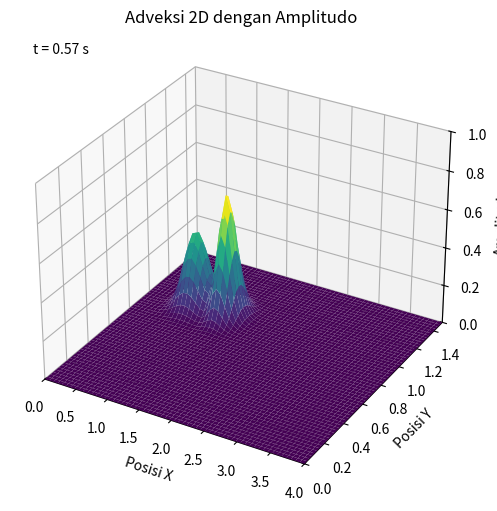

Here is the Python script that generated this plot: (Note: this script raises an exception after producing the figure.)
import numpy as np
import matplotlib.pyplot as plt
from matplotlib.animation import FuncAnimation
# PARAMETER & DOMAIN
Lx = 4.0; Ly = 1.5
nx = 60 ; ny = 60

dx = Lx / (nx - 1)
dy = Ly / (ny - 1)

x = np.linspace(0, Lx, nx)
y = np.linspace(0, Ly, ny)
X, Y = np.meshgrid(x, y)
dt = 0.01

v1_x = 0.2; v1_y = 0.0
v2_x = 0.7; v2_y = 0.0

# KONDISI AWAL (2D GAUSSIAN)
U1 = np.exp(-100 * ((X - 1.2)**2 + (Y - 1.0)**2))
U2 = np.exp(-100 * ((X - 0.4)**2 + (Y - 1.0)**2))

# FUNGSI ADVEKSI 2D (UPWIND)
def adveksi_2d_upwind(U, vx, vy, dt, dx, dy):
    Un = U.copy()
    Unew = np.zeros_like(U)
    ny, nx = U.shape
    
    U_left = np.roll(Un, 1, axis=1) 
    U_left[:, 0] = Un[:, 0] # Boundary condition sederhana
    
    U_down = np.roll(Un, 1, axis=0)
    U_down[0, :] = Un[0, :] # Boundary condition sederhana

    cx = vx * dt / dx
    cy = vy * dt / dy
    
    Unew = Un - cx * (Un - U_left) - cy * (Un - U_down)
    return Unew

# SETUP PLOT 3D
fig = plt.figure(figsize=(10, 6))
ax = fig.add_subplot(111, projection='3d')

# Hitung kondisi awal campuran
U_mix = (U1 + U2)

surf = ax.plot_surface(X, Y, U_mix, cmap='viridis', rstride=2, cstride=2)

ax.set_zlim(0, 1.0)
ax.set_xlim(0, Lx)
ax.set_ylim(0, Ly)
ax.set_xlabel("Posisi X")
ax.set_ylabel("Posisi Y")
ax.set_zlabel("Amplitudo")
ax.set_title(f"Adveksi 2D dengan Amplitudo")

time_text = ax.text2D(0.05, 0.95, "", transform=ax.transAxes)

# UPDATE ANIMASI
def update(frame):
    global U1, U2, surf

    # Update posisi masing-masing pulse
    U1 = adveksi_2d_upwind(U1, v1_x, v1_y, dt, dx, dy)
    U2 = adveksi_2d_upwind(U2, v2_x, v2_y, dt, dx, dy)
    U_mix = (U1 + U2)

    surf.remove()
    surf = ax.plot_surface(X, Y, U_mix, cmap='viridis', rstride=1, cstride=1)

    time_text.set_text(f"t = {frame * dt:.2f} s")
    return surf, time_text

ani = FuncAnimation(fig, update, frames=1200, interval=50, blit=False)
ani.save("2 Adveksi 3 Dimensi.mp4", writer='ffmpeg', fps=20)
plt.show()
